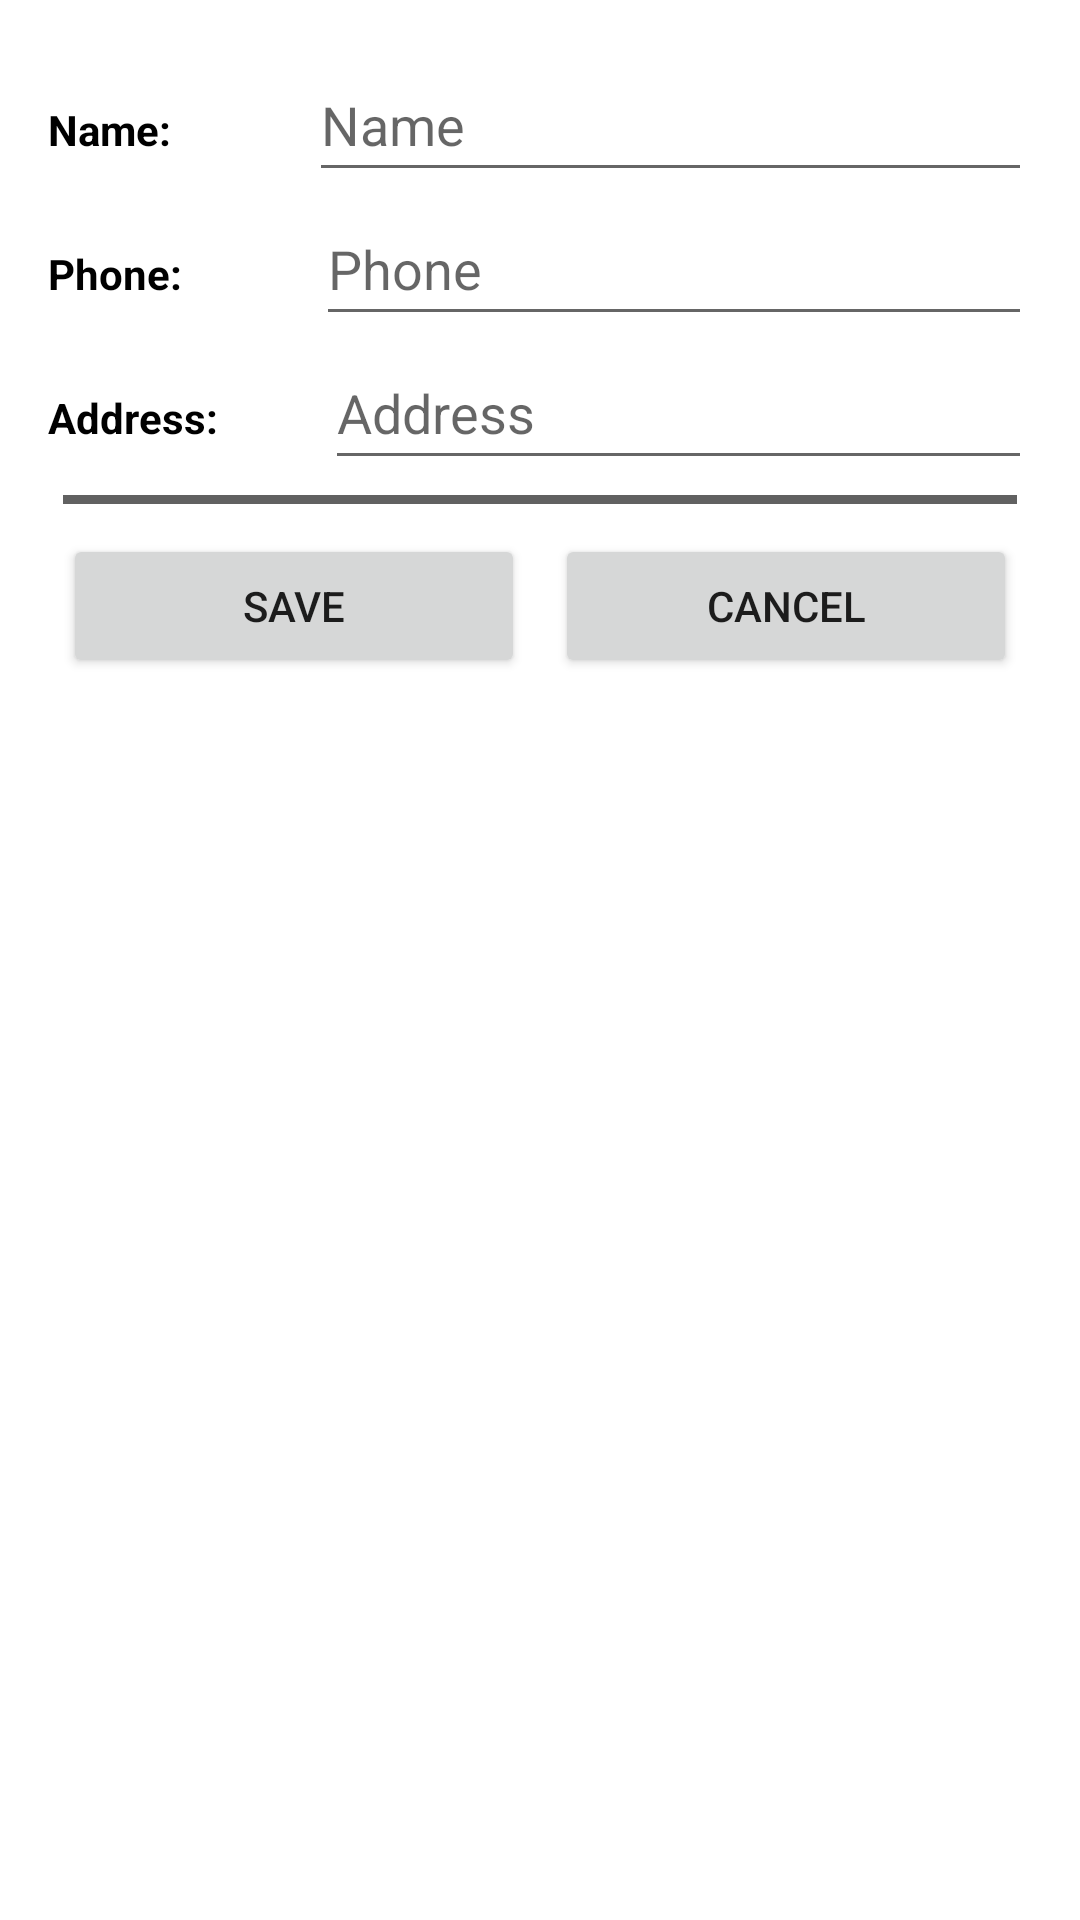

This screen was rendered from an Android layout file. Write that file and the resources it references.
<!-- AndroidManifest.xml: application theme Theme.ShoesStore -->
<!-- res/layout/dialog_edit_user_info.xml -->
<?xml version="1.0" encoding="utf-8"?>
<LinearLayout xmlns:android="http://schemas.android.com/apk/res/android"
    android:layout_width="match_parent"
    android:layout_height="wrap_content"
    android:orientation="vertical"
    android:padding="16dp"
    android:background="@drawable/grey_bg">

    <LinearLayout
        android:layout_width="match_parent"
        android:layout_height="wrap_content"
        android:orientation="horizontal">
        <TextView
            android:layout_width="wrap_content"
            android:layout_height="wrap_content"
            android:layout_weight="1"
            android:textColor="@color/black"
            android:text="Name:"
            android:textStyle="bold"/>

        <EditText
            android:id="@+id/editName"
            android:layout_width="wrap_content"
            android:layout_height="wrap_content"
            android:minHeight="48dp"
            android:layout_weight="4"
            android:hint="Name"
            android:textColor="@color/black"/>
    </LinearLayout>
    <LinearLayout
        android:layout_width="match_parent"
        android:layout_height="wrap_content"
        android:orientation="horizontal">
        <TextView
            android:layout_width="wrap_content"
            android:layout_height="wrap_content"
            android:layout_weight="1"
            android:text="Phone:"
            android:textColor="@color/black"
            android:textStyle="bold"/>

        <EditText
            android:id="@+id/editPhone"
            android:layout_width="wrap_content"
            android:layout_height="wrap_content"
            android:minHeight="48dp"
            android:hint="Phone"
            android:layout_weight="4"
            android:textColor="@color/black"/>
    </LinearLayout>

    <LinearLayout
        android:layout_width="match_parent"
        android:layout_height="wrap_content"
        android:orientation="horizontal">
        <TextView
            android:layout_width="wrap_content"
            android:layout_height="wrap_content"
            android:layout_weight="1"
            android:text="Address: "
            android:textColor="@color/black"
            android:textStyle="bold"/>

        <EditText
            android:id="@+id/editAddress"
            android:layout_width="wrap_content"
            android:layout_height="wrap_content"
            android:hint="Address"
            android:minHeight="48dp"
            android:layout_weight="5"
            android:textColor="@color/black"/>
    </LinearLayout>

    <View
        android:layout_width="match_parent"
        android:layout_height="3dp"
        android:layout_margin="5dp"
        android:background="@color/darkGrey" />

    <LinearLayout
        android:layout_width="match_parent"
        android:layout_height="wrap_content"
        android:orientation="horizontal">
        <Button
            android:id="@+id/btnSave"
            android:layout_width="match_parent"
            android:layout_height="wrap_content"
            android:layout_weight="1"
            android:layout_margin="5dp"
            android:layout_gravity="center_vertical"
            android:text="Save" />
        <Button
            android:id="@+id/btnCancel"
            android:layout_width="match_parent"
            android:layout_height="wrap_content"
            android:layout_weight="1"
            android:layout_margin="5dp"
            android:layout_gravity="center_vertical"
            android:text="Cancel" />
    </LinearLayout>
</LinearLayout>
<!-- resources referenced by this layout -->
<resources>
  <color name="black">#FF000000</color>
  <color name="darkGrey">#616161</color>
  <style name="Theme.ShoesStore" parent="Theme.MaterialComponents.DayNight.NoActionBar">
          
          <item name="colorPrimary">@color/purple_500</item>
          <item name="colorPrimaryVariant">@color/purple_700</item>
          <item name="colorOnPrimary">@color/white</item>
          
          <item name="colorSecondary">@color/teal_200</item>
          <item name="colorSecondaryVariant">@color/teal_700</item>
          <item name="colorOnSecondary">@color/black</item>
          
          <item name="android:statusBarColor">?attr/colorPrimaryVariant</item>
          
          <item name="android:windowFullscreen">true</item>
      </style>
  <color name="purple_500">#FF6200EE</color>
  <color name="purple_700">#FF3700B3</color>
  <color name="white">#FFFFFFFF</color>
  <color name="teal_200">#FF03DAC5</color>
  <color name="teal_700">#FF018786</color>
</resources>
